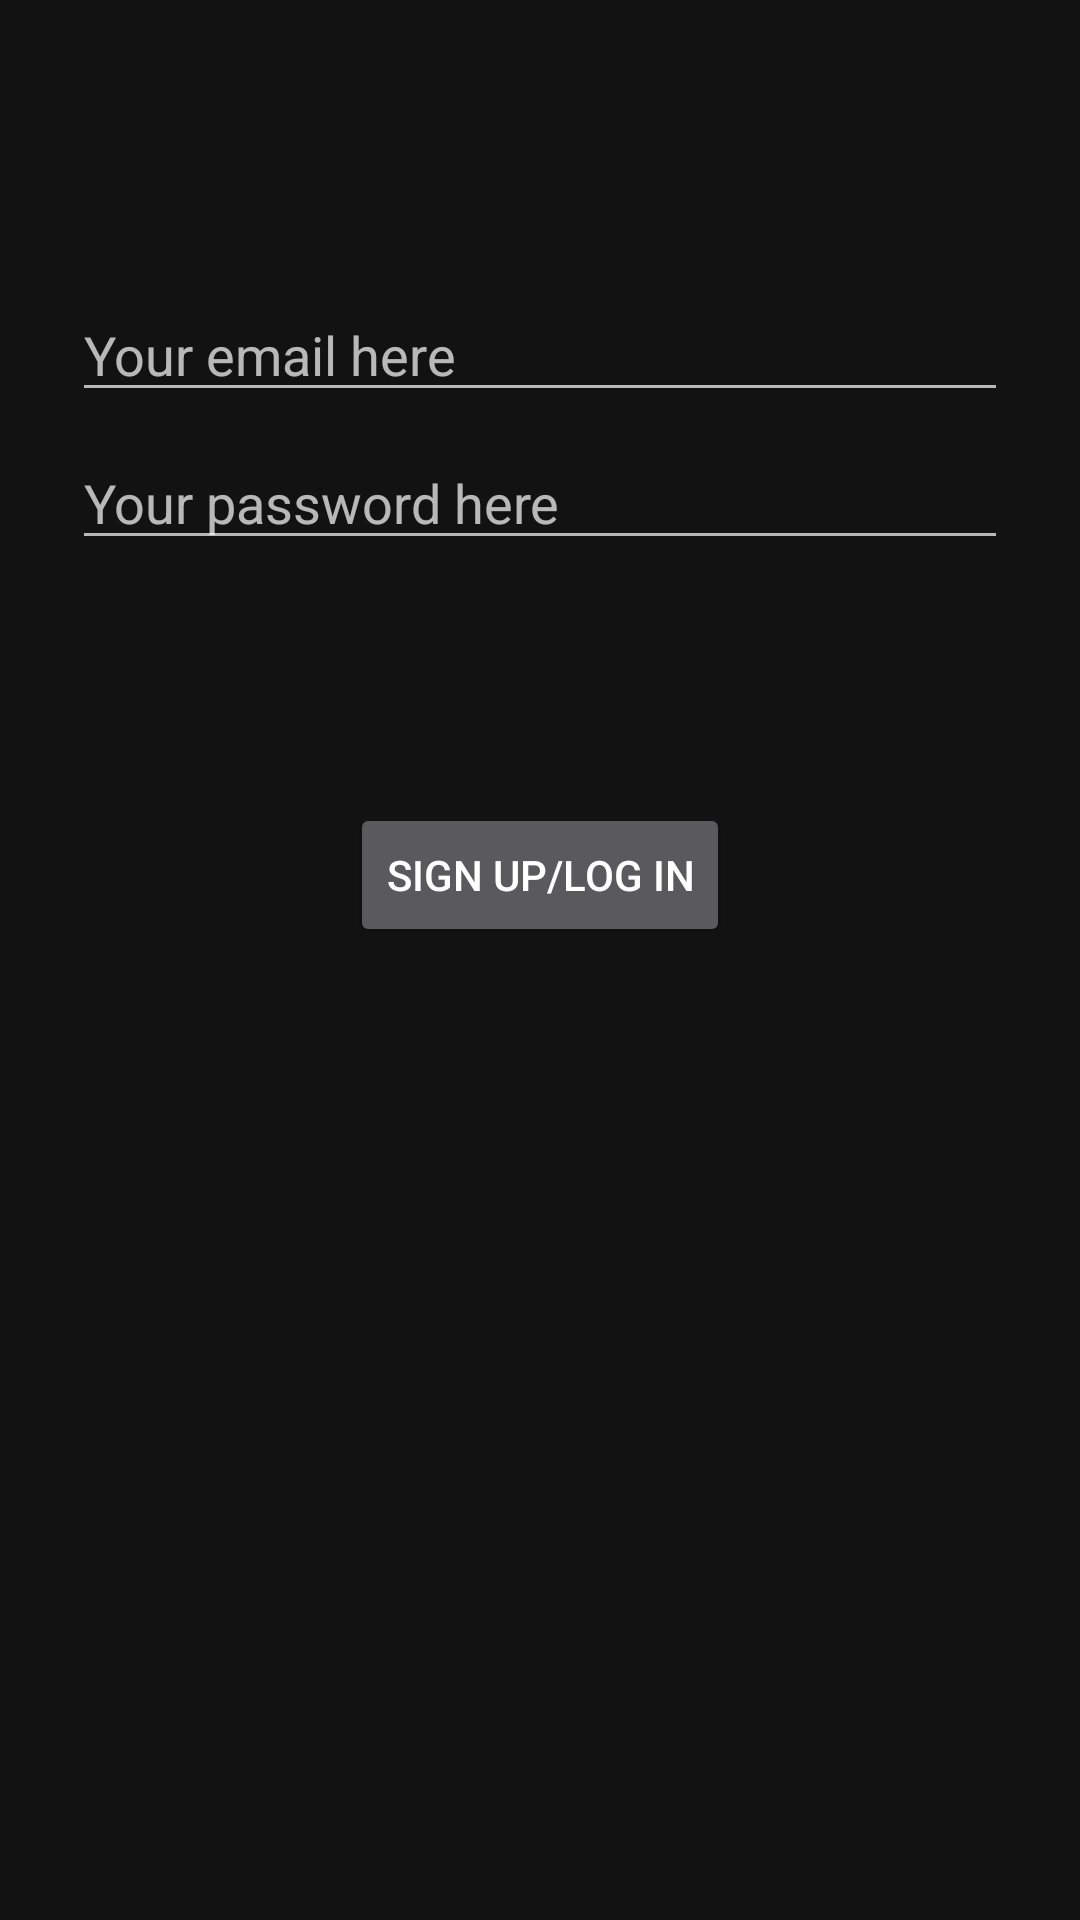

Android layout source for this screen:
<!-- AndroidManifest.xml: application theme Theme.MaterialComponents -->
<!-- res/layout/activity_login.xml -->
<?xml version="1.0" encoding="utf-8"?>
<androidx.constraintlayout.widget.ConstraintLayout xmlns:android="http://schemas.android.com/apk/res/android"
    xmlns:app="http://schemas.android.com/apk/res-auto"
    xmlns:tools="http://schemas.android.com/tools"
    android:id="@+id/container"
    android:layout_width="match_parent"
    android:layout_height="match_parent"
    tools:context=".LoginActivity">

    <EditText
        android:id="@+id/username"
        android:layout_width="0dp"
        android:layout_height="wrap_content"
        android:layout_marginStart="24dp"
        android:layout_marginTop="96dp"
        android:layout_marginEnd="24dp"
        android:autofillHints="@string/prompt_email"
        android:hint="@string/prompt_email"
        android:inputType="textEmailAddress"
        android:selectAllOnFocus="true"
        app:layout_constraintEnd_toEndOf="parent"
        app:layout_constraintStart_toStartOf="parent"
        app:layout_constraintTop_toTopOf="parent" />

    <EditText
        android:id="@+id/password"
        android:layout_width="0dp"
        android:layout_height="wrap_content"
        android:layout_marginStart="24dp"
        android:layout_marginTop="8dp"
        android:layout_marginEnd="24dp"
        android:autofillHints="@string/prompt_password"
        android:hint="@string/prompt_password"
        android:imeOptions="actionDone"
        android:inputType="textPassword"
        android:selectAllOnFocus="true"
        app:layout_constraintEnd_toEndOf="parent"
        app:layout_constraintStart_toStartOf="parent"
        app:layout_constraintTop_toBottomOf="@+id/username" />

    <Button
        android:id="@+id/login"
        android:layout_width="wrap_content"
        android:layout_height="wrap_content"
        android:layout_gravity="start"
        android:layout_marginStart="48dp"
        android:layout_marginTop="16dp"
        android:layout_marginEnd="48dp"
        android:layout_marginBottom="64dp"
        android:text="@string/loginButon"
        app:layout_constraintBottom_toBottomOf="parent"
        app:layout_constraintEnd_toEndOf="parent"
        app:layout_constraintStart_toStartOf="parent"
        app:layout_constraintTop_toBottomOf="@+id/password"
        app:layout_constraintVertical_bias="0.2" />

</androidx.constraintlayout.widget.ConstraintLayout>
<!-- resources referenced by this layout -->
<resources>
  <string name="loginButon">sign up/log in</string>
  <string name="prompt_email">Your email here</string>
  <string name="prompt_password">Your password here</string>
</resources>
